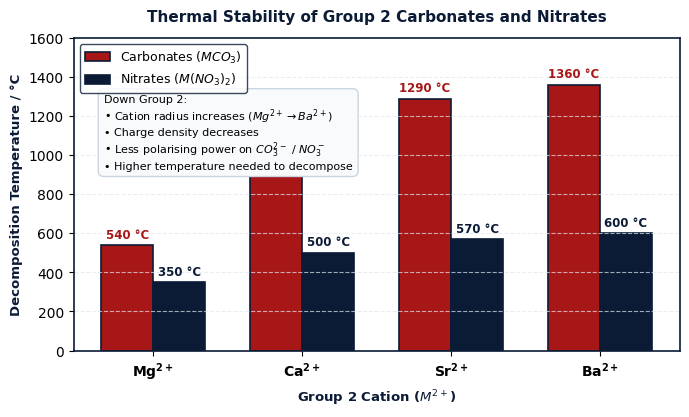

Write Python code to recreate this figure. (Note: this script raises an exception after producing the figure.)
"""
Generate high-DPI figures for Topic 10: Group 2.
"""
import matplotlib.pyplot as plt
import numpy as np

plt.rcParams.update({
    'font.family': 'sans-serif',
    'font.sans-serif': ['DejaVu Sans', 'Arial'],
    'axes.edgecolor': '#0b1b36',
    'axes.linewidth': 1.2,
    'grid.color': '#e2e8f0',
    'grid.linestyle': '--',
    'grid.alpha': 0.7,
})

def make_thermal_decomposition():
    fig, ax = plt.subplots(figsize=(7, 4.2), dpi=300)
    elements = ['Mg', 'Ca', 'Sr', 'Ba']
    # Decomposition temperatures of carbonates in °C
    temp_carb = [540, 900, 1290, 1360]
    # Decomposition temperatures of nitrates in °C
    temp_nitr = [350, 500, 570, 600]
    
    x = np.arange(len(elements))
    width = 0.35
    
    rects1 = ax.bar(x - width/2, temp_carb, width, label='Carbonates ($MCO_3$)', color='#a81717', edgecolor='#0b1b36', linewidth=1.2)
    rects2 = ax.bar(x + width/2, temp_nitr, width, label='Nitrates ($M(NO_3)_2$)', color='#0b1b36', edgecolor='#0b1b36', linewidth=1.2)
    
    for r in rects1:
        h = r.get_height()
        ax.annotate(f'{h} °C', xy=(r.get_x() + r.get_width()/2, h), xytext=(0, 3),
                    textcoords="offset points", ha='center', va='bottom', fontsize=8.5, fontweight='bold', color='#a81717')
    for r in rects2:
        h = r.get_height()
        ax.annotate(f'{h} °C', xy=(r.get_x() + r.get_width()/2, h), xytext=(0, 3),
                    textcoords="offset points", ha='center', va='bottom', fontsize=8.5, fontweight='bold', color='#0b1b36')
        
    ax.set_title("Thermal Stability of Group 2 Carbonates and Nitrates", fontsize=11, fontweight='bold', color='#0b1b36', pad=12)
    ax.set_xlabel("Group 2 Cation ($M^{2+}$)", fontsize=9.5, fontweight='bold', color='#0b1b36')
    ax.set_ylabel("Decomposition Temperature / °C", fontsize=9.5, fontweight='bold', color='#0b1b36')
    ax.set_xticks(x)
    ax.set_xticklabels([r'$\mathbf{Mg^{2+}}$', r'$\mathbf{Ca^{2+}}$', r'$\mathbf{Sr^{2+}}$', r'$\mathbf{Ba^{2+}}$'], fontsize=10)
    ax.set_ylim(0, 1600)
    ax.grid(True, axis='y')
    ax.legend(frameon=True, facecolor='white', edgecolor='#0b1b36', fontsize=9)
    
    # Text annotation explaining trend
    ax.text(0.05, 0.82, "Down Group 2:\n• Cation radius increases ($Mg^{2+} \\rightarrow Ba^{2+}$)\n• Charge density decreases\n• Less polarising power on $CO_3^{2-}$ / $NO_3^-$\n• Higher temperature needed to decompose",
            transform=ax.transAxes, fontsize=8, verticalalignment='top',
            bbox=dict(boxstyle='round,pad=0.5', facecolor='#f8fafc', edgecolor='#cbd5e1'))
    
    plt.tight_layout()
    plt.savefig("figures/group2_thermal_decomposition.png")
    plt.close()
    print("Generated figures/group2_thermal_decomposition.png")

def make_solubility_trends():
    fig, ax1 = plt.subplots(figsize=(7, 4.2), dpi=300)
    
    elements = ['Mg', 'Ca', 'Sr', 'Ba']
    # Solubility of hydroxides (mol / 100g H2O at 20°C, arbitrary/log scaled for clear trend)
    # Mg(OH)2: 1.5e-4, Ca(OH)2: 2.3e-2, Sr(OH)2: 6.6e-2, Ba(OH)2: 2.3e-1
    sol_hydroxide = [0.00015, 0.023, 0.066, 0.23]
    # Solubility of sulfates (g / 100g H2O at 20°C)
    # MgSO4: 35.7, CaSO4: 0.21, SrSO4: 0.013, BaSO4: 0.00025
    sol_sulfate = [35.7, 0.21, 0.013, 0.00025]
    
    x = np.arange(len(elements))
    
    color_oh = '#0b1b36'
    color_so4 = '#a81717'
    
    line1 = ax1.plot(x, sol_hydroxide, marker='o', linewidth=2.2, markersize=8, color=color_oh, label='Hydroxides, $M(OH)_2$ (increases down group)')
    ax1.set_ylabel('Solubility of Hydroxides / $\\mathrm{mol\\cdot dm^{-3}}$', color=color_oh, fontsize=9.5, fontweight='bold')
    ax1.set_yscale('log')
    ax1.tick_params(axis='y', labelcolor=color_oh)
    ax1.set_xlabel('Group 2 Element', fontsize=9.5, fontweight='bold', color='#0b1b36')
    ax1.set_xticks(x)
    ax1.set_xticklabels(elements, fontsize=10, fontweight='bold')
    
    ax2 = ax1.twinx()
    line2 = ax2.plot(x, sol_sulfate, marker='s', linewidth=2.2, markersize=8, color=color_so4, linestyle='--', label='Sulfates, $MSO_4$ (decreases down group)')
    ax2.set_ylabel('Solubility of Sulfates / $\\mathrm{g / 100g\\ H_2O}$', color=color_so4, fontsize=9.5, fontweight='bold')
    ax2.set_yscale('log')
    ax2.tick_params(axis='y', labelcolor=color_so4)
    
    # Combined legend
    lines = line1 + line2
    labels = [l.get_label() for l in lines]
    ax1.legend(lines, labels, loc='center left', frameon=True, facecolor='white', edgecolor='#0b1b36', fontsize=8.5)
    
    plt.title("Opposing Trends in Solubility of Group 2 Hydroxides vs Sulfates", fontsize=11, fontweight='bold', color='#0b1b36', pad=12)
    plt.tight_layout()
    plt.savefig("figures/group2_solubility_trends.png")
    plt.close()
    print("Generated figures/group2_solubility_trends.png")

def make_reactivity_water():
    fig, ax = plt.subplots(figsize=(7, 4.2), dpi=300)
    
    # Visual comparison diagram for reactions with water
    elements = ['Mg', 'Ca', 'Sr', 'Ba']
    rates = [1, 5, 8, 10] # relative vigour of reaction with cold water
    colors = ['#94a3b8', '#38bdf8', '#0284c7', '#0b1b36']
    
    bars = ax.barh(elements, rates, color=colors, edgecolor='#0b1b36', height=0.55, linewidth=1.2)
    
    ax.set_xlabel("Relative Vigour of Reaction with Cold Water", fontsize=9.5, fontweight='bold', color='#0b1b36')
    ax.set_title("Trend in Reactivity of Group 2 Elements with Cold Water", fontsize=11, fontweight='bold', color='#0b1b36', pad=12)
    
    observations = [
        "Very slow; few bubbles; reacts rapidly with steam to form white MgO + H₂",
        "Steady effervescence; cloudy suspension of Ca(OH)₂ formed; pH ≈ 11",
        "Vigorous fizzing; dissolves to give clear solution of Sr(OH)₂; pH ≈ 13",
        "Very vigorous / rapid effervescence; highly soluble Ba(OH)₂ forms clear solution; pH ≈ 14"
    ]
    
    for i, (bar, obs) in enumerate(zip(bars, observations)):
        ax.text(bar.get_width() + 0.2, bar.get_y() + bar.get_height()/2,
                obs, ha='left', va='center', fontsize=7.8, color='#0b1b36')
        
    ax.set_xlim(0, 16)
    ax.set_xticks(range(0, 11, 2))
    ax.grid(True, axis='x')
    
    # Annotate explanation
    ax.text(0.05, 0.12, "Reactivity increases down group as first two ionisation energies decrease\n(atomic radius increases, electron shielding increases, easier to lose 2 valence electrons).",
            transform=ax.transAxes, fontsize=8, style='italic', color='#475569',
            bbox=dict(boxstyle='square,pad=0.4', facecolor='#f1f5f9', edgecolor='#cbd5e1'))
    
    plt.tight_layout()
    plt.savefig("figures/group2_reactivity_water.png")
    plt.close()
    print("Generated figures/group2_reactivity_water.png")

def make_enthalpy_solubility():
    fig, ax = plt.subplots(figsize=(7, 4.2), dpi=300)
    
    elements = ['Mg', 'Ca', 'Sr', 'Ba']
    # Hydration enthalpy (magnitude kJ/mol)
    hyd_M2 = [1920, 1577, 1443, 1305]
    # Lattice enthalpy of hydroxide (magnitude kJ/mol)
    lat_OH = [2995, 2630, 2465, 2250]
    # Lattice enthalpy of sulfate (magnitude kJ/mol)
    lat_SO4 = [2850, 2600, 2450, 2350]
    
    x = np.arange(len(elements))
    
    ax.plot(x, hyd_M2, marker='o', color='#a81717', linewidth=2, label='Hydration Enthalpy of $M^{2+}$ (magnitude decreases)')
    ax.plot(x, [h - 1000 for h in lat_SO4], marker='^', color='#0b1b36', linewidth=2, linestyle='--', label='Lattice Enthalpy change offset')
    
    ax.set_xticks(x)
    ax.set_xticklabels([r'$\mathbf{Mg^{2+}}$', r'$\mathbf{Ca^{2+}}$', r'$\mathbf{Sr^{2+}}$', r'$\mathbf{Ba^{2+}}$'], fontsize=10)
    ax.set_ylabel("Magnitude of Enthalpy / $\\mathrm{kJ\\cdot mol^{-1}}$", fontsize=9.5, fontweight='bold', color='#0b1b36')
    ax.set_xlabel("Group 2 Cation", fontsize=9.5, fontweight='bold', color='#0b1b36')
    ax.set_title("Enthalpy Factors Explaining Group 2 Sulfate Solubility", fontsize=11, fontweight='bold', color='#0b1b36', pad=12)
    
    ax.text(0.05, 0.25, "Why $MSO_4$ solubility decreases down Group 2:\n• Sulfate ion ($SO_4^{2-}$) is large; lattice enthalpy decreases very little\n• Cation hydration enthalpy decreases sharply ($Mg^{2+} \\rightarrow Ba^{2+}$)\n• Thus $\\Delta H_{\\mathrm{sol}} = \\Delta H_{\\mathrm{hyd}} - \\Delta H_{\\mathrm{latt}}$ becomes more endothermic (less favorable)",
            transform=ax.transAxes, fontsize=8.2, verticalalignment='top',
            bbox=dict(boxstyle='round,pad=0.5', facecolor='#fffbeb', edgecolor='#f59e0b'))
    
    ax.grid(True)
    ax.legend(loc='upper right', fontsize=8.5, frameon=True, facecolor='white', edgecolor='#0b1b36')
    
    plt.tight_layout()
    plt.savefig("figures/group2_enthalpy_solubility.png")
    plt.close()
    print("Generated figures/group2_enthalpy_solubility.png")

if __name__ == "__main__":
    make_thermal_decomposition()
    make_solubility_trends()
    make_reactivity_water()
    make_enthalpy_solubility()
